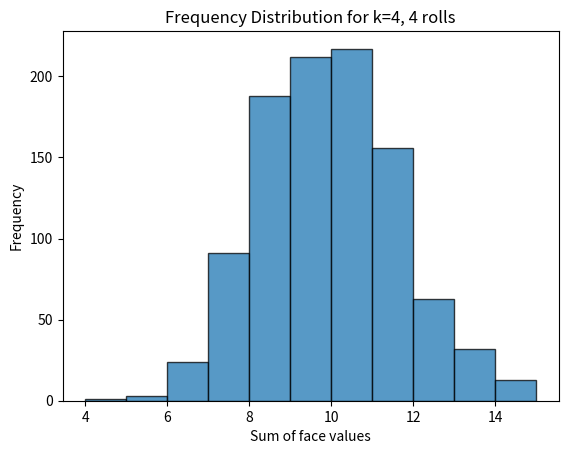
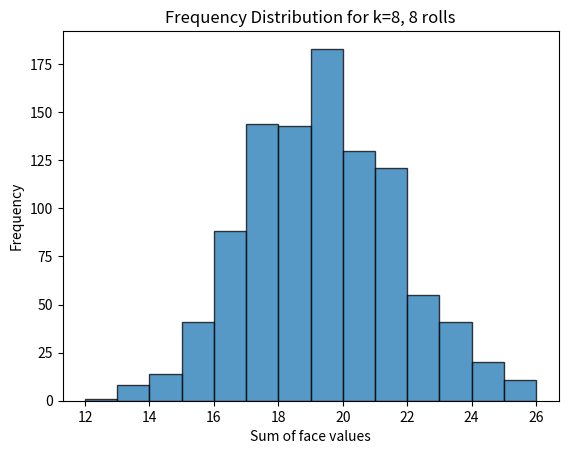
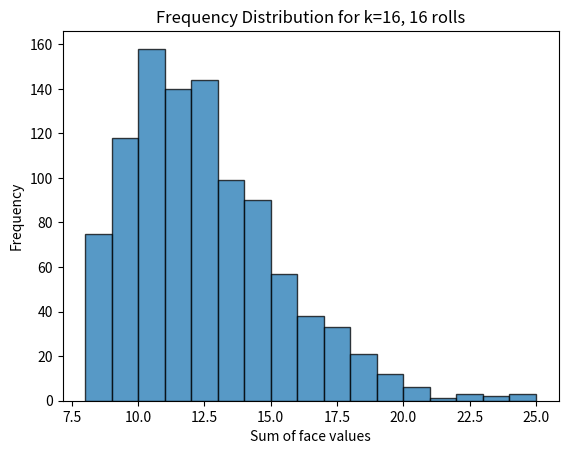

Here is the Python script that generated these plots, in order:
import numpy as np
import matplotlib.pyplot as plt

# Optional: Set a random seed for reproducibility
np.random.seed(42)

def roll_die(k):
    """Simulate a roll of a biased k-faced die."""
    probabilities = np.array([1/(2**(k-1)) if i == 1 or i == k else 1/(2**(i-1)) for i in range(1, k+1)])
    return np.random.choice(range(1, k+1), p=probabilities)

def simulate_rolls(k, num_rolls, num_simulations):
    """Simulate rolling the die multiple times and calculate sums of face values."""
    sums = [sum(roll_die(k) for _ in range(num_rolls)) for _ in range(num_simulations)]
    return sums

def plot_histogram(sums, title, filename):
    """Plot a frequency distribution histogram of the sums and save to a file."""
    plt.hist(sums, bins=range(min(sums), max(sums) + 1, 1), alpha=0.75, edgecolor='black')
    plt.title(title)
    plt.xlabel('Sum of face values')
    plt.ylabel('Frequency')
    plt.savefig(filename)  # Save the plot as a file
    plt.close()  # Close the plot to free memory

def bowleys_coefficient(sums):
    """Compute Bowley's coefficient for the given sums."""
    q1 = np.percentile(sums, 25)
    q3 = np.percentile(sums, 75)
    median = np.median(sums)
    return (q1 - 2*median + q3) / (q3 - q1)

# Part (a): k=4, rolling 4 times, 1000 simulations
k = 4
num_rolls_a = 4
num_simulations = 1000
sums_a = simulate_rolls(k, num_rolls_a, num_simulations)
plot_histogram(sums_a, "Frequency Distribution for k=4, 4 rolls", "histogram_k4_4rolls.png")
print(bowleys_coefficient(sums_a))


# Part (b): k=4, rolling 8 times, 1000 simulations
num_rolls_b = 8
sums_b = simulate_rolls(k, num_rolls_b, num_simulations)
plot_histogram(sums_b, "Frequency Distribution for k=8, 8 rolls", "histogram_k8_8rolls.png")
print(bowleys_coefficient(sums_b))

k_c = 16
num_rolls_c = 4
sums_c = simulate_rolls(k_c, num_rolls_c, num_simulations)
plot_histogram(sums_c, "Frequency Distribution for k=16, 16 rolls", "histogram_k16_16rolls.png")
print(bowleys_coefficient(sums_c))
